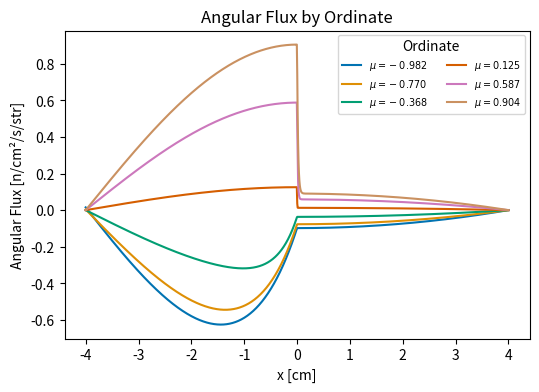

Recreate this plot in Python.
"""Symbolic MMS source for the mms_5 (interface boundary-layer) verification case.

Thin region 1 on [-4, 0] against a thick absorber, region 2, on [0, 4].
Manufactured solution (not separable in x and mu):

    x < 0:  psi = g(mu) [ f_1(x) + (mu < 0) (b - a) exp(-Sigma_t1 x / mu) ]
    x > 0:  psi = g(mu) [ f_2(x) + (mu > 0) (a - b) exp(-Sigma_t2 x / mu) ]

    g(mu)  = mu^6 + 5 mu^4 - 3 mu^2 + 1
    f_1(x) = cos(pi x / 8)              a = f_1(0) = 1,   f_1(-4) = 0
    f_2(x) = (1 - (x/4)^2) / 10         b = f_2(0) = 0.1, f_2(4)  = 0

psi is continuous in x for every mu != 0 (so the current is continuous), but
each ordinate carries a boundary layer of thickness |mu| / Sigma_t downstream
of the interface, and psi is discontinuous in mu at x = 0.

Source that makes psi an exact solution of the S_N equations:

    Q = mu dpsi/dx + Sigma_t psi - (Sigma_s / 2) sum_n w_n psi(x, mu_n)

The layer terms are homogeneous solutions of the streaming + collision
operator (asserted below), so they enter Q only through the scattering sum.
Their angular integral has no closed form (exponential integrals), so the
scattering term uses the solver's own N_POLAR-point Gauss-Legendre rule. The
printed source is therefore exact only for n_polar = N_POLAR; regenerate it if
n_polar changes.

Printed per region: LaTeX with arbitrary cross sections, with the scattering
term left as a sum over the outgoing half of the quadrature set and written
with the paper's \\ohatx macro for mu, and a TinyExpr++ string with the
XS_VALUES cross sections substituted, ready for the "expression" field of a parsed_function source (uses
pow() rather than ^ to sidestep TinyExpr's unary-minus/power precedence).
"""

import matplotlib.pyplot as plt
import seaborn as sns
import numpy as np

DPI = 300
FIGSIZE = (6.0, 4.0)
POSITION_TOLERANCE = 1e-9
X_LABEL = "x [cm]"
SCALAR_FLUX_LABEL = "Scalar Flux [n/cm²/s]"
ANGULAR_FLUX_LABEL = "Angular Flux [n/cm²/s/str]"


def configure_style():
    """Serifed, publication-style figure defaults."""
    sns.set_theme(style="ticks")
    plt.rcParams.update(
        {
            "font.family": "serif",
            "font.serif": [
                "Nimbus Roman",
                "Liberation Serif",
                "STIXGeneral",
                "DejaVu Serif",
            ],
            "mathtext.fontset": "stix",
            "figure.dpi": DPI,
            "savefig.dpi": DPI,
            "axes.titlesize": 14,
            "axes.labelsize": 13,
            "xtick.labelsize": 11,
            "ytick.labelsize": 11,
            "xtick.direction": "in",
            "ytick.direction": "in",
            "xtick.minor.visible": True,
            "ytick.minor.visible": True,
            "legend.fontsize": 10.5,
            "legend.title_fontsize": 11,
            "legend.frameon": True,
            "legend.framealpha": 0.9,
            "legend.edgecolor": "0.8",
            "axes.linewidth": 1.0,
            "lines.linewidth": 1.8,
            "lines.markersize": 5,
            "lines.markeredgewidth": 0,
        }
    )


import math
import random

from numpy.polynomial.legendre import leggauss
from sympy import (
    Float,
    Rational,
    ccode,
    cos,
    diff,
    exp,
    integrate,
    latex,
    pi,
    simplify,
    symbols,
)

x, mu = symbols("x mu", real=True)

Sigma_t1, Sigma_s1, Sigma_t2, Sigma_s2 = symbols(
    "Sigma_t1 Sigma_s1 Sigma_t2 Sigma_s2", positive=True
)
XS_VALUES = {
    Sigma_t1: Rational(1),
    Sigma_s1: Rational(1, 2),
    Sigma_t2: Rational(50),
    Sigma_s2: Rational(10),
}

# Must match angular_treatment.n_polar in the case JSON.
N_POLAR = 12

# Stands in for g(mu) in the factored (LaTeX) form of the source.
G = symbols("G")

LATEX_NAMES = {
    mu: r"\ohatx",
    G: r"g\left(\ohatx\right)",
    Sigma_t1: r"\Sigma_{t,1}",
    Sigma_s1: r"\Sigma_{s,1}",
    Sigma_t2: r"\Sigma_{t,2}",
    Sigma_s2: r"\Sigma_{s,2}",
}

g = mu**6 + 5 * mu**4 - 3 * mu**2 + 1

regions = {
    1: {
        "f": cos(pi * x / 8),
        "Sigma_t": Sigma_t1,
        "Sigma_s": Sigma_s1,
        "x_range": (-4.0, 0.0),
    },
    2: {
        "f": (1 - (x / 4) ** 2) / 10,
        "Sigma_t": Sigma_t2,
        "Sigma_s": Sigma_s2,
        "x_range": (0.0, 4.0),
    },
}


def streaming_collision(psi, Sigma_t):
    return mu * diff(psi, x) + Sigma_t * psi


def check_expression(Q, expression, x_range, n_points=5):
    """Evaluate the printed string and Q at random points; they must agree."""
    namespace = {
        "pow": math.pow,
        "sin": math.sin,
        "cos": math.cos,
        "exp": math.exp,
        "pi": math.pi,
    }
    for _ in range(n_points):
        xv, muv = random.uniform(*x_range), random.uniform(-1, 1)
        from_string = eval(expression, namespace, {"x": xv, "mu": muv})
        from_sympy = float(Q.subs({x: xv, mu: muv}))
        assert math.isclose(from_string, from_sympy, rel_tol=1e-12, abs_tol=1e-12), (
            f"printed expression disagrees with sympy at x={xv}, mu={muv}: "
            f"{from_string} vs {from_sympy}"
        )


a = regions[1]["f"].subs(x, 0)
b = regions[2]["f"].subs(x, 0)
assert regions[1]["f"].subs(x, -4) == 0, "f_1 must vanish at the west boundary"
assert regions[2]["f"].subs(x, 4) == 0, "f_2 must vanish at the east boundary"

ordinates, weights = leggauss(N_POLAR)

for region, r in regions.items():
    # Layer carried by the ordinates leaving the interface into this region:
    # mu < 0 in region 1, mu > 0 in region 2. It must add nothing to streaming +
    # collision, and must make psi continuous at x = 0.
    jump = (b - a) if region == 1 else (a - b)
    layer = jump * exp(-r["Sigma_t"] * x / mu) * g
    assert simplify(streaming_collision(layer, r["Sigma_t"])) == 0
    assert (
        simplify((r["f"] * g + layer).subs(x, 0) - (a + b - r["f"].subs(x, 0)) * g) == 0
    )

    # S_N scattering source: (Sigma_s / 2) * sum_n w_n psi(x, mu_n).
    scalar_sum = 0
    for mu_n, w_n in zip(ordinates, weights):
        psi_n = r["f"] * g.subs(mu, Float(mu_n))
        if (mu_n < 0) == (region == 1):
            psi_n += layer.subs(mu, Float(mu_n))
        scalar_sum += Float(w_n) * psi_n

    Q = streaming_collision(r["f"] * g, r["Sigma_t"]) - r["Sigma_s"] / 2 * scalar_sum
    Q = Q.subs(XS_VALUES)
    expression = ccode(Q).replace("M_PI", "pi")
    check_expression(Q, expression, r["x_range"])
    print(f"Region {region} (x in [{r['x_range'][0]:g}, {r['x_range'][1]:g}])")

    # The N_POLAR-point rule integrates the polynomial g exactly, so the
    # separable part of the scattering sum is written with the exact integral.
    assert math.isclose(
        sum(weights * (ordinates**6 + 5 * ordinates**4 - 3 * ordinates**2 + 1)),
        float(integrate(g, (mu, -1, 1))),
    )
    first = latex(
        G * (mu * diff(r["f"], x) + r["Sigma_t"] * r["f"]), symbol_names=LATEX_NAMES
    )
    separable = latex(integrate(g, (mu, -1, 1)) * r["f"])
    half = r"\ohatxn < 0" if region == 1 else r"\ohatxn > 0"
    sigma_t, sigma_s = LATEX_NAMES[r["Sigma_t"]], LATEX_NAMES[r["Sigma_s"]]
    print("LaTeX (arbitrary cross sections):")
    print(
        "\\begin{equation}\n"
        f"  \\label{{eq:mms5-source-{region}}}\n"
        "  \\begin{split}\n"
        f"    Q_{region}\\left(x,\\ohatx\\right) &= {first} \\\\\n"
        f"    &\\quad - \\frac{{{sigma_s}}}{{2}} \\left[ {separable} "
        f"+ \\left({latex(jump)}\\right) \\sum_{{{half}}} w_n\\, "
        f"g\\left(\\ohatxn\\right) e^{{-{sigma_t} x / \\ohatxn}} \\right]\n"
        "  \\end{split}\n"
        "\\end{equation}\n"
    )
    print(f"TinyExpr++ expression:\n{expression}\n")


def angular(mu):
    return mu**6 + 5 * mu**4 / 3 * mu**2 + 1


def left_angular_flux(x, mu):
    return mu * (
        np.cos(np.pi * x / 8) - 9 / 10 * np.heaviside(-mu, 0.5) * np.exp(-1 * x / mu)
    )


def right_angular_flux(x, mu):
    return mu * (
        (1 - (x / 4) ** 2) / 10 + 9 / 10 * np.heaviside(mu, 0.5) * np.exp(-50 * x / mu)
    )


def angular_flux(xs, mu):
    fluxes = np.zeros_like(xs)
    for i in range(len(xs)):
        x = xs[i]
        if x <= 0:
            fluxes[i] = left_angular_flux(x, mu)
        else:
            fluxes[i] = right_angular_flux(x, mu)
    return fluxes


# Plot the function
fig, ax = plt.subplots(figsize=FIGSIZE)
palette = sns.color_palette("colorblind")
mus, _ = leggauss(12)
xs = np.linspace(-4, 4, 1000)

for i in range(0, len(mus), 2):
    mu = mus[i]
    ys = angular_flux(xs, mu)
    label = rf"$\mu = {mu:.3f}$"
    sns.lineplot(
        x=xs,
        y=ys,
        ax=ax,
        color=palette[int(i / 2) % len(palette)],
        label=label,
    )
ax.set_xlabel(X_LABEL)
ax.set_ylabel(ANGULAR_FLUX_LABEL)
ax.set_title("Angular Flux by Ordinate")
ax.legend(title="Ordinate", loc="upper right", ncols=2, fontsize="x-small")
fig.savefig("mms_5_analytical.png", dpi=DPI, bbox_inches="tight")
plt.close(fig)
